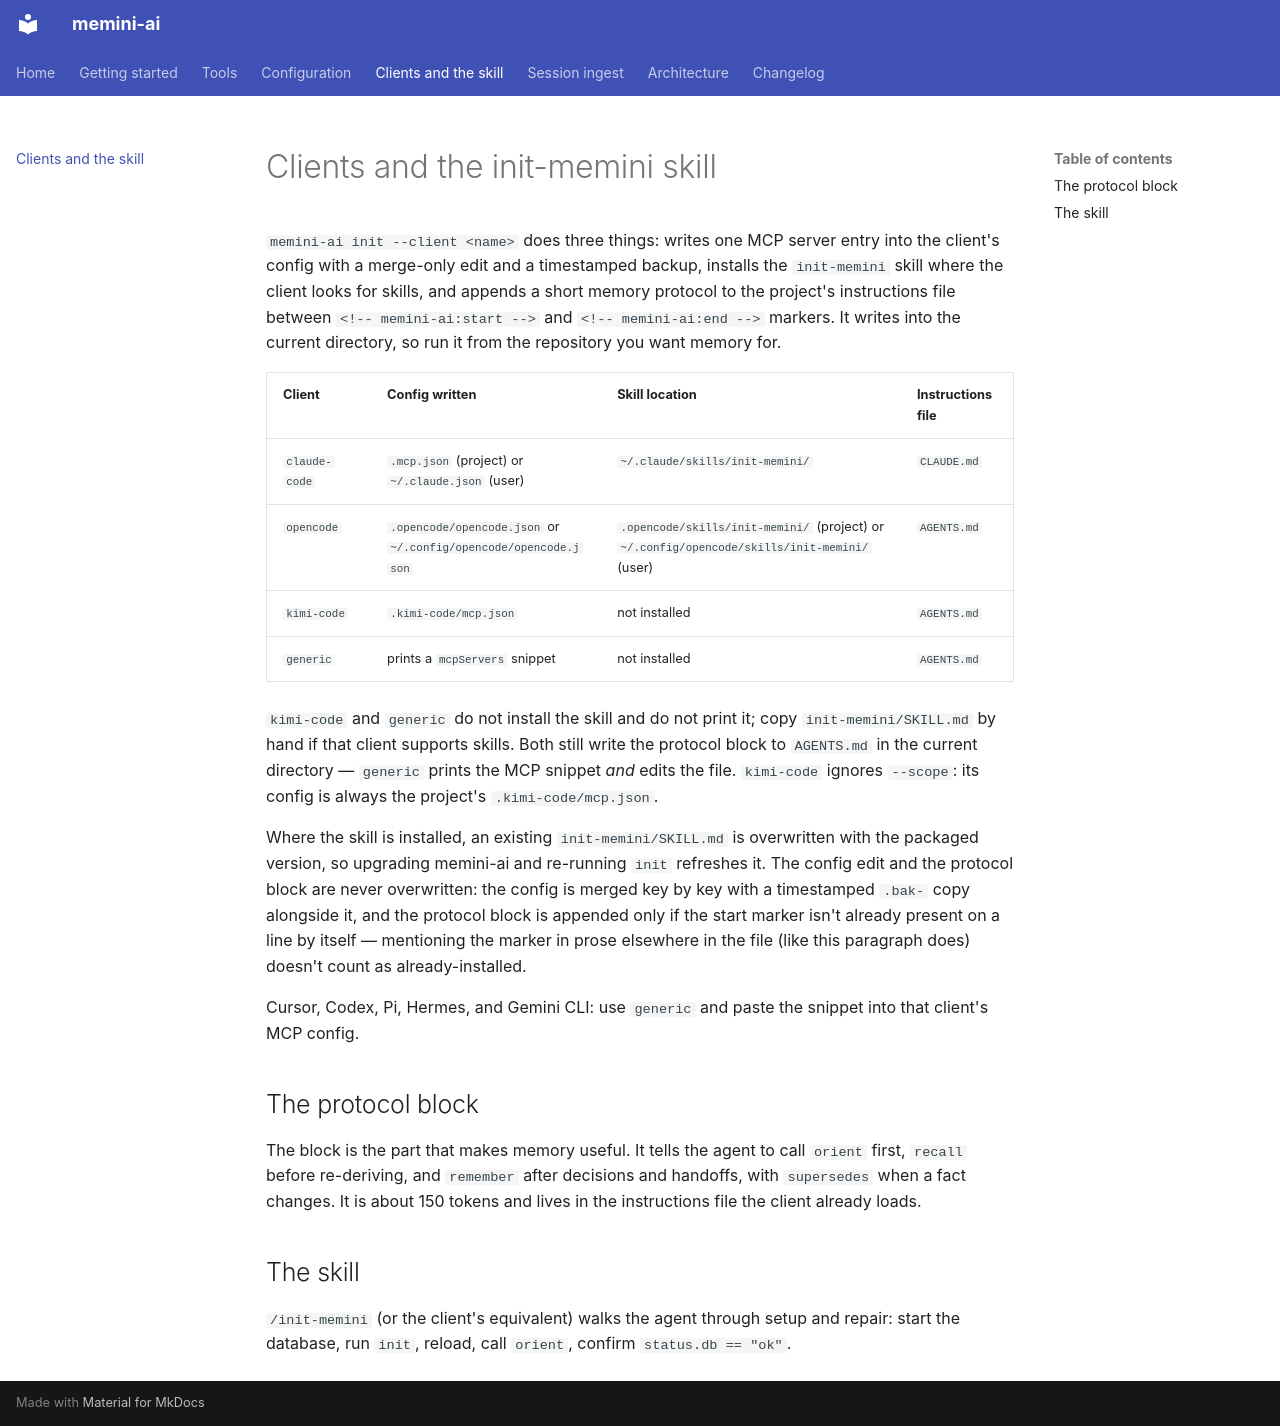

repository: Veedubin/memini-ai · page: clients/index.html · generator: mkdocs

# Clients and the init-memini skill

`memini-ai init --client <name>` does three things: writes one MCP server entry into the client's
config with a merge-only edit and a timestamped backup, installs the `init-memini` skill where the
client looks for skills, and appends a short memory protocol to the project's instructions file
between `<!-- memini-ai:start -->` and `<!-- memini-ai:end -->` markers. It writes into the current
directory, so run it from the repository you want memory for.

| Client | Config written | Skill location | Instructions file |
|---|---|---|---|
| `claude-code` | `.mcp.json` (project) or `~/.claude.json` (user) | `~/.claude/skills/init-memini/` | `CLAUDE.md` |
| `opencode` | `.opencode/opencode.json` or `~/.config/opencode/opencode.json` | `.opencode/skills/init-memini/` (project) or `~/.config/opencode/skills/init-memini/` (user) | `AGENTS.md` |
| `kimi-code` | `.kimi-code/mcp.json` | not installed | `AGENTS.md` |
| `generic` | prints a `mcpServers` snippet | not installed | `AGENTS.md` |

`kimi-code` and `generic` do not install the skill and do not print it; copy
`init-memini/SKILL.md` by hand if that client supports skills. Both still write the protocol block
to `AGENTS.md` in the current directory — `generic` prints the MCP snippet *and* edits the file.
`kimi-code` ignores `--scope`: its config is always the project's `.kimi-code/mcp.json`.

Where the skill is installed, an existing `init-memini/SKILL.md` is overwritten with the packaged
version, so upgrading memini-ai and re-running `init` refreshes it. The config edit and the
protocol block are never overwritten: the config is merged key by key with a timestamped `.bak-`
copy alongside it, and the protocol block is appended only if the start marker isn't already
present on a line by itself — mentioning the marker in prose elsewhere in the file (like this
paragraph does) doesn't count as already-installed.

Cursor, Codex, Pi, Hermes, and Gemini CLI: use `generic` and paste the snippet into that client's
MCP config.

## The protocol block

The block is the part that makes memory useful. It tells the agent to call `orient` first, `recall`
before re-deriving, and `remember` after decisions and handoffs, with `supersedes` when a fact
changes. It is about 150 tokens and lives in the instructions file the client already loads.

## The skill

`/init-memini` (or the client's equivalent) walks the agent through setup and repair: start the
database, run `init`, reload, call `orient`, confirm `status.db == "ok"`.
